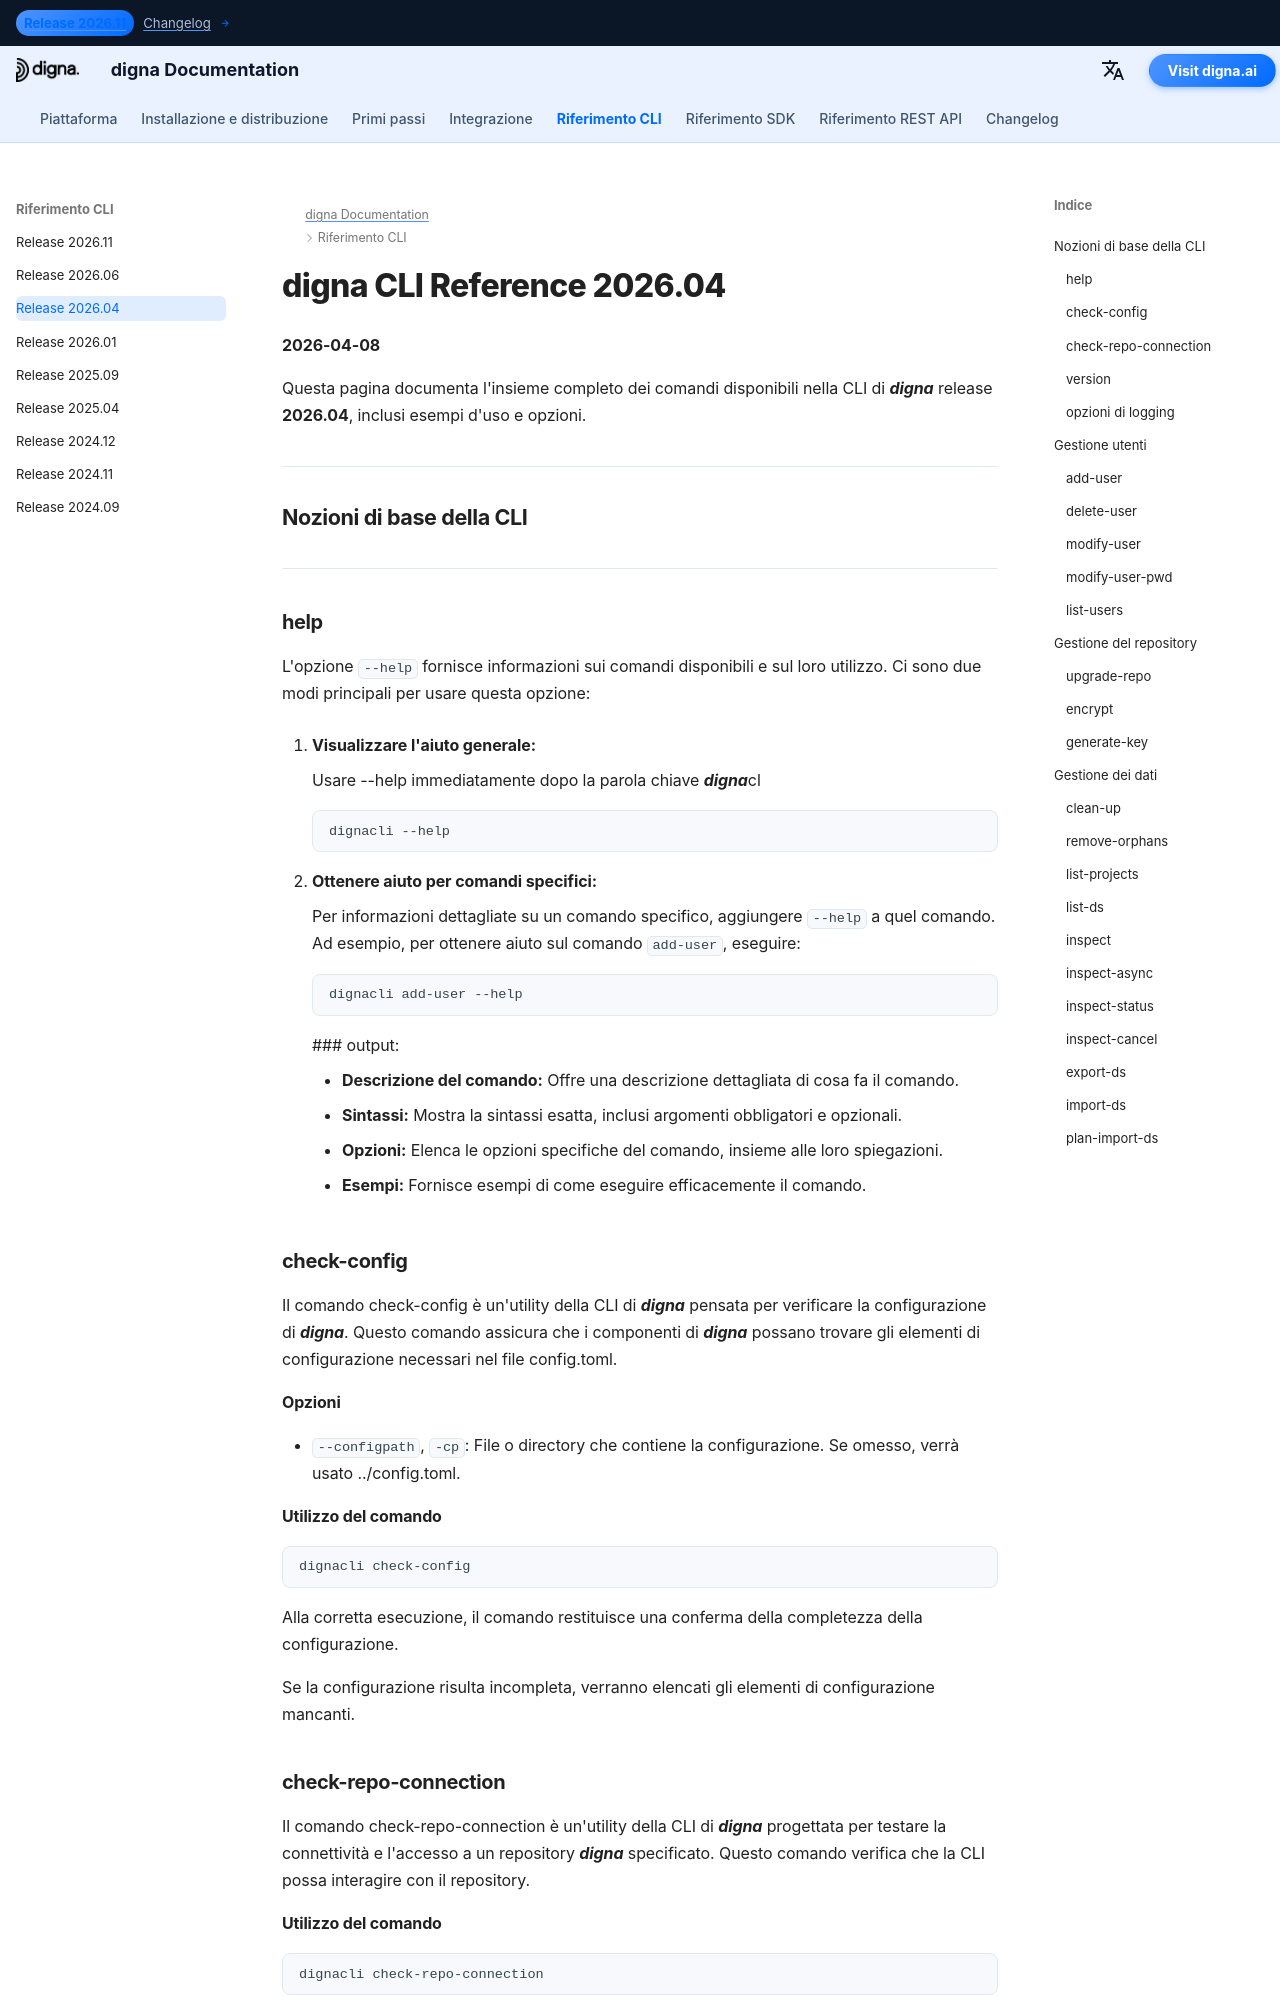

repository: dignaai/digna-docs · page: it/cli/Command_Line_Interface_202604/index.html · generator: mkdocs

---
title: Riferimento CLI di digna 2026.04 – Comandi & Esempi | Documentazione di digna
description: Riferimento completo per la CLI digna release 2026.04
image: /assets/logo_square.png
---

# digna CLI Reference 2026.04
**2026-04-08**

Questa pagina documenta l'insieme completo dei comandi disponibili nella CLI di ***digna*** release **2026.04**, inclusi esempi d'uso e opzioni.

---

## Nozioni di base della CLI

---

### help
L'opzione `--help` fornisce informazioni sui comandi disponibili e sul loro utilizzo. Ci sono due modi principali per usare questa opzione:

1. **Visualizzare l'aiuto generale:**
   
    Usare --help immediatamente dopo la parola chiave ***digna***cl  
   ```bash
   dignacli --help
   ```

2. **Ottenere aiuto per comandi specifici:**  
  
    Per informazioni dettagliate su un comando specifico, aggiungere `--help` a quel comando.
    Ad esempio, per ottenere aiuto sul comando `add-user`, eseguire:
     ```bash
     dignacli add-user --help
     ```

     ### output:
      
     - **Descrizione del comando:** Offre una descrizione dettagliata di cosa fa il comando.  
     - **Sintassi:** Mostra la sintassi esatta, inclusi argomenti obbligatori e opzionali.  
     - **Opzioni:** Elenca le opzioni specifiche del comando, insieme alle loro spiegazioni.  
     - **Esempi:** Fornisce esempi di come eseguire efficacemente il comando.

### check-config

Il comando check-config è un'utility della CLI di ***digna*** pensata per verificare la configurazione di ***digna***. Questo comando assicura che i componenti di ***digna*** possano trovare gli elementi di configurazione necessari nel file config.toml.

#### Opzioni

- `--configpath`, `-cp`: File o directory che contiene la configurazione. Se omesso, verrà usato ../config.toml.
      
#### Utilizzo del comando
```bash
dignacli check-config
```

Alla corretta esecuzione, il comando restituisce una conferma della completezza della configurazione.  
  
Se la configurazione risulta incompleta, verranno elencati gli elementi di configurazione mancanti.

  
### check-repo-connection

Il comando check-repo-connection è un'utility della CLI di ***digna*** progettata per testare la connettività e l'accesso a un repository ***digna*** specificato. Questo comando verifica che la CLI possa interagire con il repository.
      
#### Utilizzo del comando
```bash
dignacli check-repo-connection
```

Alla corretta esecuzione, il comando restituisce una conferma della connessione, insieme ai dettagli sul repository: versione del repository, Host, Database e Schema.  
  
Se la connessione al repository non riesce, verificare il file config.toml per impostazioni di configurazione corrette.
